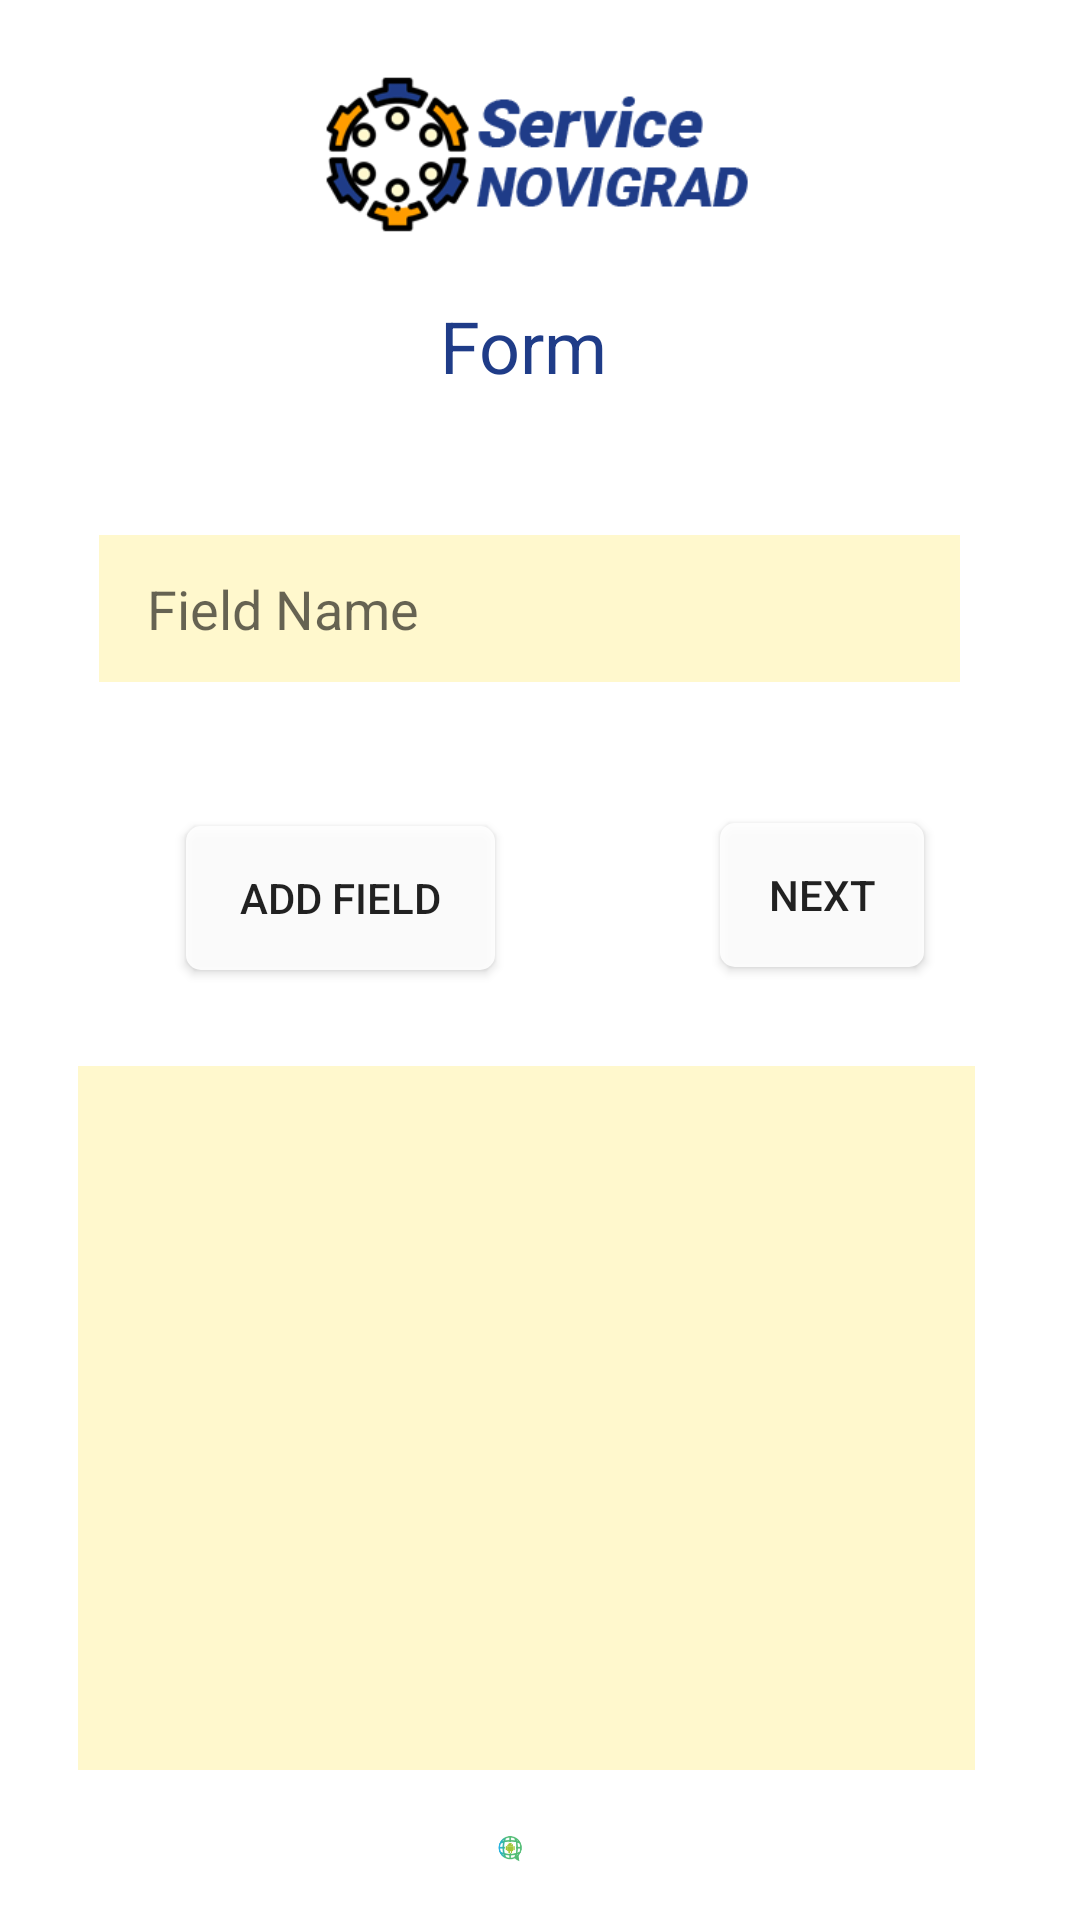

Write the Android layout XML for this screen, with the resource values it uses.
<!-- AndroidManifest.xml: application theme AppTheme -->
<!-- res/layout/activity_form.xml -->
<?xml version="1.0" encoding="utf-8"?>
<RelativeLayout xmlns:android="http://schemas.android.com/apk/res/android"
    xmlns:app="http://schemas.android.com/apk/res-auto"
    xmlns:tools="http://schemas.android.com/tools"
    android:layout_width="match_parent"
    android:layout_height="match_parent"
    android:background="@drawable/bg1"
    tools:context=".Form">

    <ImageView
        android:id="@+id/glbmmenutest5"
        android:layout_width="80dp"
        android:layout_height="26dp"
        android:layout_alignParentStart="true"
        android:layout_alignParentEnd="true"
        android:layout_alignParentBottom="true"
        android:layout_marginStart="165dp"
        android:layout_marginEnd="166dp"
        android:layout_marginBottom="11dp"
        app:layout_constraintBottom_toBottomOf="parent"
        app:layout_constraintEnd_toEndOf="parent"
        app:layout_constraintHorizontal_bias="0.498"
        app:layout_constraintStart_toStartOf="parent"
        app:layout_constraintTop_toBottomOf="@+id/buttonManageAccounnts"
        app:layout_constraintVertical_bias="0.866"
        app:srcCompat="@drawable/glbmlogo" />

    <ImageView
        android:id="@+id/imageLogo5"
        android:layout_width="200dp"
        android:layout_height="70dp"
        android:layout_alignParentStart="true"
        android:layout_alignParentTop="true"
        android:layout_alignParentEnd="true"
        android:layout_marginStart="106dp"
        android:layout_marginTop="16dp"
        android:layout_marginEnd="105dp"
        app:layout_constraintEnd_toEndOf="parent"
        app:layout_constraintStart_toStartOf="parent"
        app:layout_constraintTop_toTopOf="parent"
        app:srcCompat="@drawable/logo" />

    <TextView
        android:id="@+id/textViewForm"
        android:layout_width="wrap_content"
        android:layout_height="wrap_content"
        android:layout_below="@+id/imageLogo5"
        android:layout_alignParentStart="true"
        android:layout_alignParentEnd="true"
        android:layout_centerHorizontal="true"
        android:layout_marginStart="40dp"
        android:layout_marginTop="13dp"
        android:layout_marginEnd="51dp"
        android:text="Form"
        android:textAlignment="center"
        android:textAppearance="@style/TextAppearance.AppCompat.Large"
        android:textColor="@color/NovigradBlue"
        android:textSize="24sp" />

    <EditText
        android:id="@+id/editTextFieldName"
        android:layout_width="338dp"
        android:layout_height="49dp"
        android:layout_below="@+id/textViewForm"
        android:layout_alignParentStart="true"
        android:layout_alignParentEnd="true"
        android:layout_centerHorizontal="true"
        android:layout_marginStart="33dp"
        android:layout_marginTop="47dp"
        android:layout_marginEnd="40dp"
        android:autofillHints=""
        android:background="@color/NovigradYellow"
        android:ems="10"
        android:hint="@string/field_name"
        android:inputType="textPersonName"
        android:paddingLeft="16dp"
        android:paddingRight="16dp" />

    <Button
        android:id="@+id/buttonAddField"
        android:layout_width="103dp"
        android:layout_height="wrap_content"
        android:layout_below="@+id/editTextFieldName"
        android:layout_alignParentStart="true"
        android:layout_marginStart="62dp"
        android:layout_marginTop="48dp"
        android:background="@drawable/roundedlayout"
        android:text="@string/add_field" />

    <Button
        android:id="@+id/buttonNextToPaper"
        android:layout_width="119dp"
        android:layout_height="wrap_content"
        android:layout_below="@+id/editTextFieldName"
        android:layout_alignParentEnd="true"
        android:layout_marginStart="75dp"
        android:layout_marginTop="47dp"
        android:layout_marginEnd="52dp"
        android:layout_toEndOf="@+id/buttonAddField"
        android:background="@drawable/roundedlayout"
        android:text="Next" />

    <ListView
        android:id="@+id/ListView"
        android:layout_width="350dp"
        android:layout_height="493dp"
        android:layout_above="@+id/glbmmenutest5"
        android:layout_below="@+id/buttonAddField"
        android:layout_alignParentStart="true"
        android:layout_alignParentEnd="true"
        android:layout_marginStart="26dp"
        android:layout_marginTop="32dp"
        android:layout_marginEnd="35dp"
        android:layout_marginBottom="13dp"
        android:background="@color/NovigradYellow"
        tools:layout_editor_absoluteX="25dp"
        tools:layout_editor_absoluteY="54dp">

    </ListView>
</RelativeLayout>
<!-- resources referenced by this layout -->
<resources>
  <color name="NovigradBlue">#1f3c88</color>
  <color name="NovigradYellow">#fff8cd</color>
  <!-- drawable glbmlogo: png bitmap (drawable, 31156 bytes) -->
  <!-- drawable logo: png bitmap (drawable, 33054 bytes) -->
  <!-- drawable roundedlayout (drawable) -->
  <?xml version="1.0" encoding="utf-8"?>
  <shape xmlns:android="http://schemas.android.com/apk/res/android"
      android:shape="rectangle">
      <solid android:color="#E6FFFFFF" />
      <corners
          android:bottomLeftRadius="5dp"
          android:bottomRightRadius="5dp"
          android:topLeftRadius="5dp"
          android:topRightRadius="5dp" />
  </shape>
  <string name="add_field">Add Field</string>
  <string name="field_name">Field Name</string>
</resources>
